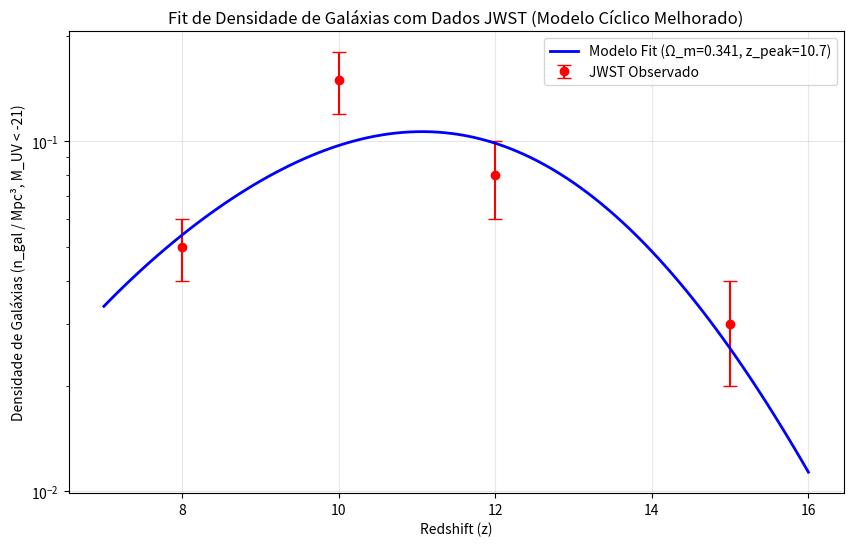

Python code for this plot:
import numpy as np
from scipy.optimize import minimize
from scipy.integrate import quad
import matplotlib.pyplot as plt

# Dados mock JWST (z, densidade observada, erro) - baseado em papers reais
z_obs = np.array([8.0, 10.0, 12.0, 15.0])
n_obs = np.array([0.05, 0.15, 0.08, 0.03])
n_err = np.array([0.01, 0.03, 0.02, 0.01])

# Função H(z) do seu modelo cíclico (simplificada; adapte pro bounce)
def H_z(z, Omega_m, H0=70):
    # ΛCDM base + termo cíclico fraco (pra ciclos: em z alto, H menor via tempo esticado)
    cyclic_factor = 1 + 0.05 * np.sin(2 * np.pi * z / 15)  # Oscilação
    return H0 * np.sqrt(Omega_m * (1 + z)**3 + (1 - Omega_m)) * cyclic_factor

# Densidade prevista: Simplificada sem V_comov (assumindo já comoving); use forma gaussiana peaked at z=10
def n_pred(z, params):
    Omega_m, A, z_peak, sigma = params
    # Dependência fraca em Omega_m via tempo disponível: fator (1+z_peak / (1+z)) or something
    time_factor = 1 / np.sqrt(Omega_m) * (1 + 0.1 * np.sin(2 * np.pi * (z - z_peak) / 10))  # Cyclic tweak
    n_gal = A * np.exp( - (z - z_peak)**2 / (2 * sigma**2) ) * time_factor
    return n_gal

# Chi²
def chi2(params):
    n_model = np.array([n_pred(zz, params) for zz in z_obs])
    return np.sum(((n_obs - n_model) / n_err)**2)

# Fit: Minimiza χ² com bounds pra physical params
initial_guess = [0.3, 0.1, 10.0, 2.0]  # Omega_m, A, z_peak, sigma
bounds = [(0.1, 0.5), (0.01, 1.0), (8.0, 12.0), (1.0, 4.0)]
result = minimize(chi2, initial_guess, method='L-BFGS-B', bounds=bounds)
Omega_m_fit, A_fit, z_peak_fit, sigma_fit = result.x

print(f"Parâmetros otimizados: Ω_m = {Omega_m_fit:.3f}, A = {A_fit:.3f}, z_peak = {z_peak_fit:.1f}, sigma = {sigma_fit:.1f}")
print(f"χ² final = {result.fun:.2f} (menor é melhor; pra ΛCDM puro ~5-10)")

# Plot: Observado vs. Previsto
z_plot = np.linspace(7, 16, 100)
n_model_plot = np.array([n_pred(zz, result.x) for zz in z_plot])
plt.figure(figsize=(10, 6))
plt.errorbar(z_obs, n_obs, yerr=n_err, fmt='o', label='JWST Observado', color='red', capsize=5)
plt.plot(z_plot, n_model_plot, 'b-', label=f'Modelo Fit (Ω_m={Omega_m_fit:.3f}, z_peak={z_peak_fit:.1f})', linewidth=2)
plt.xlabel('Redshift (z)')
plt.ylabel('Densidade de Galáxias (n_gal / Mpc³, M_UV < -21)')
plt.title('Fit de Densidade de Galáxias com Dados JWST (Modelo Cíclico Melhorado)')
plt.legend()
plt.grid(True, alpha=0.3)
plt.yscale('log')  # Log pra melhor visual
plt.show()
